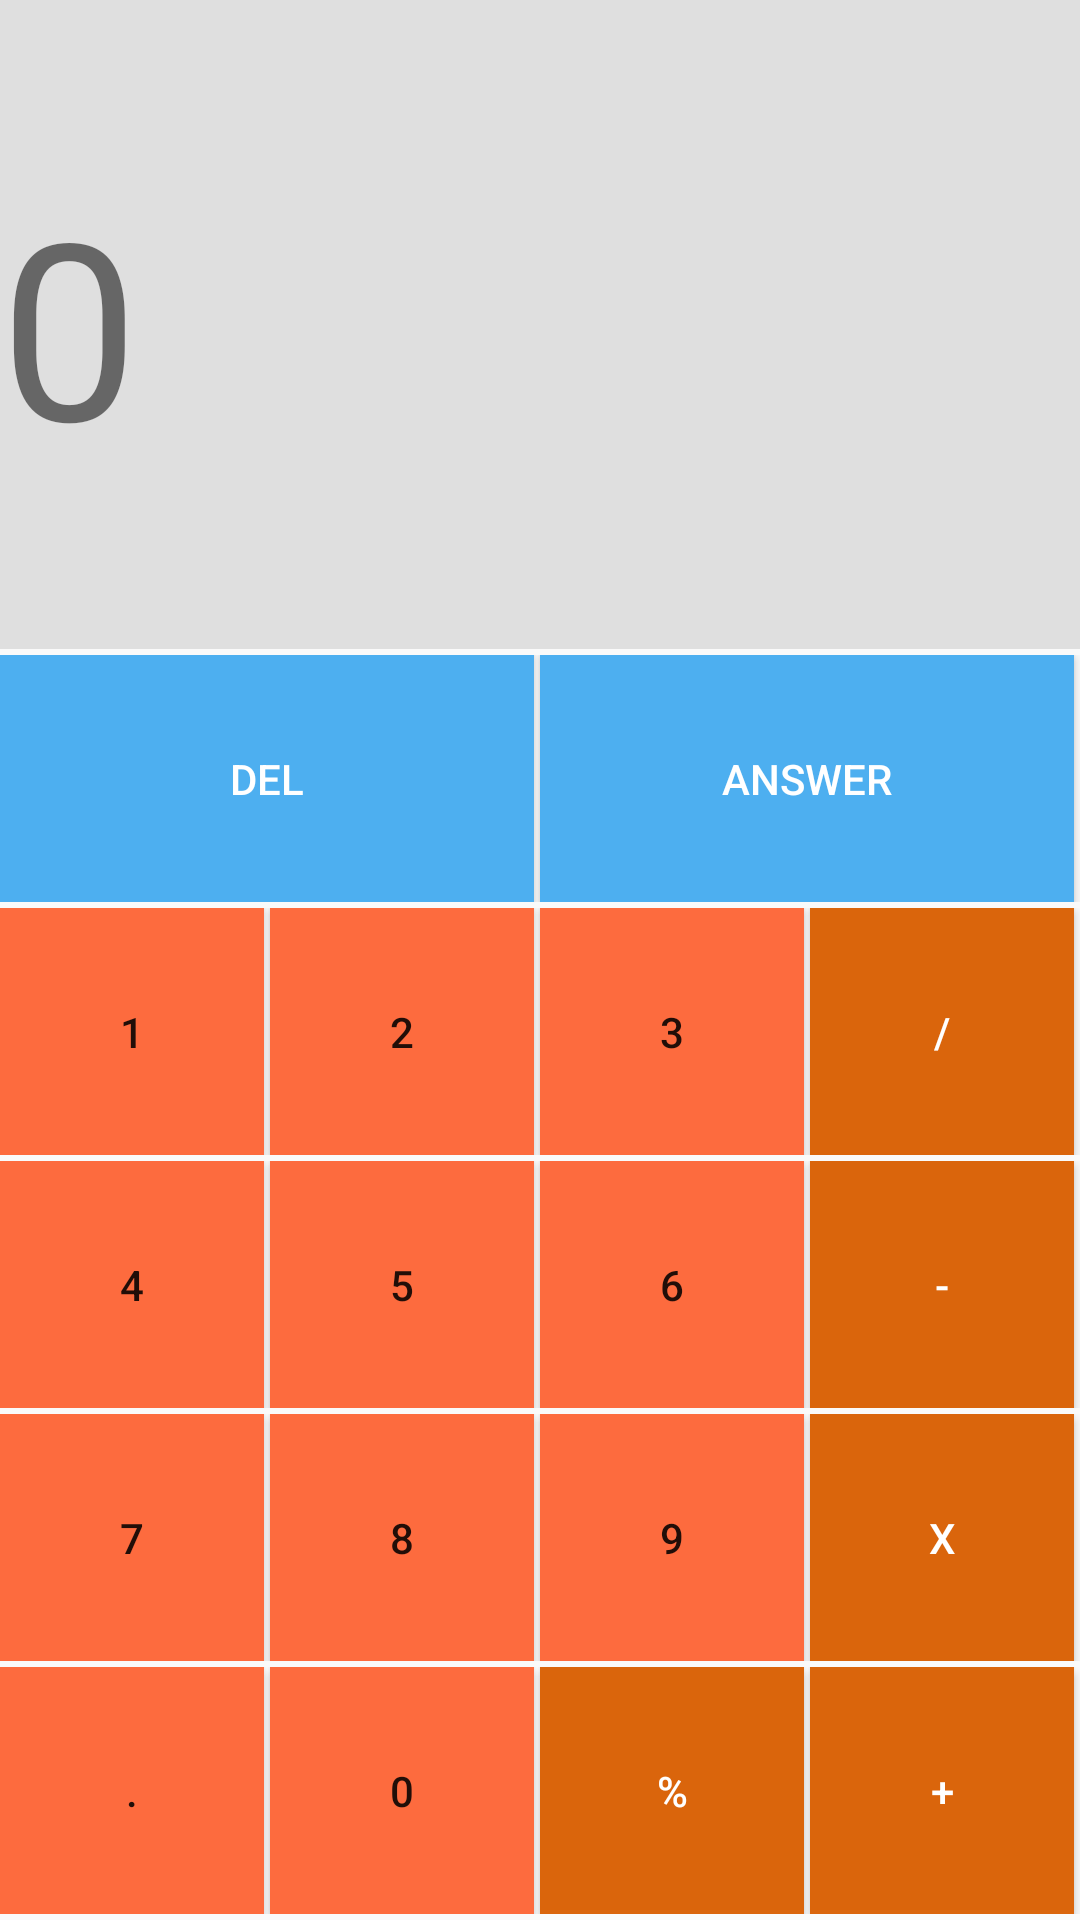

Write the Android layout XML for this screen, with the resource values it uses.
<!-- AndroidManifest.xml: application theme Theme.FinalProject3Kelompok4 -->
<!-- res/layout/activity_main.xml -->
<?xml version="1.0" encoding="utf-8"?>
<LinearLayout xmlns:android="http://schemas.android.com/apk/res/android"
    xmlns:app="http://schemas.android.com/apk/res-auto"
    xmlns:tools="http://schemas.android.com/tools"
    android:layout_width="match_parent"
    android:layout_height="match_parent"
    android:orientation="vertical"
    tools:context=".MainActivity">

    <TextView
        android:id="@+id/textView"
        android:layout_width="match_parent"
        android:layout_height="50dp"
        android:layout_marginBottom="1pt"
        android:layout_weight="1"
        android:background="@color/gray"
        android:ems="10"
        android:gravity="left|center"
        android:inputType="textPersonName"
        android:text="0"
        android:textSize="40pt" />

    <TableLayout
        android:layout_width="match_parent"
        android:layout_height="wrap_content">

        <TableRow
            android:layout_width="match_parent"
            android:layout_height="match_parent"
            android:layout_marginBottom="1pt">

            <Button
                android:id="@+id/buDel"
                android:text="DEL"
                android:textColor="#FFF"
                android:layout_marginRight="1pt"
                android:onClick="delEvent"
                android:layout_height="40pt"
                android:layout_width="40pt"
                android:layout_weight="1"
                android:background="@color/blue"></Button>

            <Button
                android:id="@+id/buAnswer"
                android:text="ANSWER"
                android:textColor="#FFF"
                android:layout_marginRight="1pt"
                android:onClick="answerEvent"
                android:layout_height="40pt"
                android:layout_width="40pt"
                android:layout_weight="1"
                android:background="@color/blue"></Button>
        </TableRow>

        <TableRow
            android:layout_width="match_parent"
            android:layout_height="match_parent"
            android:layout_marginBottom="1pt" >

            <Button
                android:id="@+id/bu1"
                android:text="1"
                android:onClick="numberEvent"
                android:layout_marginRight="1pt"
                android:layout_height="40pt"
                android:layout_width="40pt"
                android:layout_weight="1"
                android:background="@color/orange"></Button>

            <Button
                android:id="@+id/bu2"
                android:text="2"
                android:layout_marginRight="1pt"
                android:onClick="numberEvent"
                android:layout_height="40pt"
                android:layout_width="40pt"
                android:layout_weight="1"
                android:background="@color/orange"></Button>

            <Button
                android:id="@+id/bu3"
                android:text="3"
                android:layout_marginRight="1pt"
                android:onClick="numberEvent"
                android:layout_height="40pt"
                android:layout_width="40pt"
                android:layout_weight="1"
                android:background="@color/orange"></Button>

            <Button
                android:id="@+id/buDivide"
                android:layout_width="40pt"
                android:layout_height="40pt"
                android:layout_marginRight="1pt"
                android:layout_weight="1"
                android:background="@color/cocolate"
                android:onClick="OperatorEvent"
                android:text="/"
                android:textColor="#FFF"></Button>
        </TableRow>

        <TableRow
            android:layout_width="match_parent"
            android:layout_height="match_parent"
            android:layout_marginBottom="1pt" >

            <Button
                android:id="@+id/bu4"
                android:text="4"
                android:layout_marginRight="1pt"
                android:onClick="numberEvent"
                android:layout_height="40pt"
                android:layout_width="40pt"
                android:layout_weight="1"
                android:background="@color/orange"></Button>

            <Button
                android:id="@+id/bu5"
                android:text="5"
                android:layout_marginRight="1pt"
                android:onClick="numberEvent"
                android:layout_height="40pt"
                android:layout_width="40pt"
                android:layout_weight="1"
                android:background="@color/orange"></Button>

            <Button
                android:id="@+id/bu6"
                android:text="6"
                android:layout_marginRight="1pt"
                android:onClick="numberEvent"
                android:layout_height="40pt"
                android:layout_width="40pt"
                android:layout_weight="1"
                android:background="@color/orange"></Button>

            <Button
                android:id="@+id/buMinus"
                android:text="-"
                android:textColor="#FFF"
                android:layout_marginRight="1pt"
                android:onClick="OperatorEvent"
                android:layout_height="40pt"
                android:layout_width="40pt"
                android:layout_weight="1"
                android:background="@color/cocolate"></Button>
        </TableRow>

        <TableRow
            android:layout_width="match_parent"
            android:layout_height="match_parent"
            android:layout_marginBottom="1pt" >

            <Button
                android:id="@+id/bu7"
                android:text="7"
                android:layout_marginRight="1pt"
                android:onClick="numberEvent"
                android:layout_height="40pt"
                android:layout_width="40pt"
                android:layout_weight="1"
                android:background="@color/orange"></Button>

            <Button
                android:id="@+id/bu8"
                android:text="8"
                android:layout_marginRight="1pt"
                android:onClick="numberEvent"
                android:layout_height="40pt"
                android:layout_width="40pt"
                android:layout_weight="1"
                android:background="@color/orange"></Button>

            <Button
                android:id="@+id/bu9"
                android:text="9"
                android:layout_marginRight="1pt"
                android:onClick="numberEvent"
                android:layout_height="40pt"
                android:layout_width="40pt"
                android:layout_weight="1"
                android:background="@color/orange"></Button>

            <Button
                android:id="@+id/buMultiply"
                android:text="X"
                android:textColor="#FFF"
                android:layout_marginRight="1pt"
                android:onClick="OperatorEvent"
                android:layout_height="40pt"
                android:layout_width="40pt"
                android:layout_weight="1"
                android:background="@color/cocolate"></Button>
        </TableRow>

        <TableRow
            android:layout_width="match_parent"
            android:layout_height="match_parent"
            android:layout_marginBottom="1pt" >

            <Button
                android:id="@+id/buKoma"
                android:text="."
                android:layout_marginRight="1pt"
                android:onClick="numberEvent"
                android:layout_height="40pt"
                android:layout_width="40pt"
                android:layout_weight="1"
                android:background="@color/orange"></Button>

            <Button
                android:id="@+id/buNol"
                android:text="0"
                android:layout_marginRight="1pt"
                android:onClick="numberEvent"
                android:layout_height="40pt"
                android:layout_width="40pt"
                android:layout_weight="1"
                android:background="@color/orange"></Button>

            <Button
                android:id="@+id/buPersen"
                android:layout_width="40pt"
                android:layout_height="40pt"
                android:layout_marginRight="1pt"
                android:layout_weight="1"
                android:background="@color/cocolate"
                android:onClick="persenEvent"
                android:text="%"
                android:textColor="#FFF"></Button>

            <Button
                android:id="@+id/buPlus"
                android:text="+"
                android:textColor="#FFF"
                android:layout_marginRight="1pt"
                android:onClick="OperatorEvent"
                android:layout_height="40pt"
                android:layout_width="40pt"
                android:layout_weight="1"
                android:background="@color/cocolate"></Button>
        </TableRow>

    </TableLayout>
</LinearLayout>
<!-- resources referenced by this layout -->
<resources>
  <color name="blue">#4DAFF0</color>
  <color name="cocolate">#DA650C</color>
  <color name="gray">#DFDFDF</color>
  <color name="orange">#FD6B3E</color>
  <style name="Theme.FinalProject3Kelompok4" parent="Theme.AppCompat.Light.DarkActionBar">
          
          <item name="colorPrimary">@color/purple_500</item>
          <item name="colorPrimaryDark">@color/purple_700</item>
          <item name="colorAccent">@color/teal_200</item>
          
      </style>
  <color name="purple_500">#FF6200EE</color>
  <color name="purple_700">#FF3700B3</color>
  <color name="teal_200">#FF03DAC5</color>
</resources>
